Dataset: Thermal (GitHub, chen-lu21/plant-disease-detection). Classes: rice leaf brown spot, rice leaf healthy, rice leaf hispa, rice leaf blast.

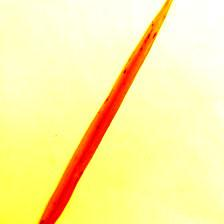
Label: rice leaf brown spot

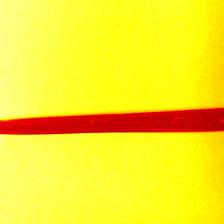
Label: rice leaf hispa

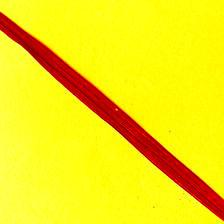
Label: rice leaf blast

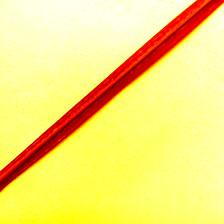
Label: rice leaf healthy

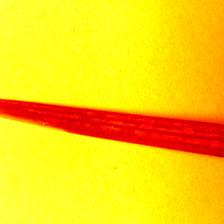
Label: rice leaf hispa

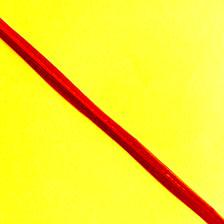
Label: rice leaf blast
